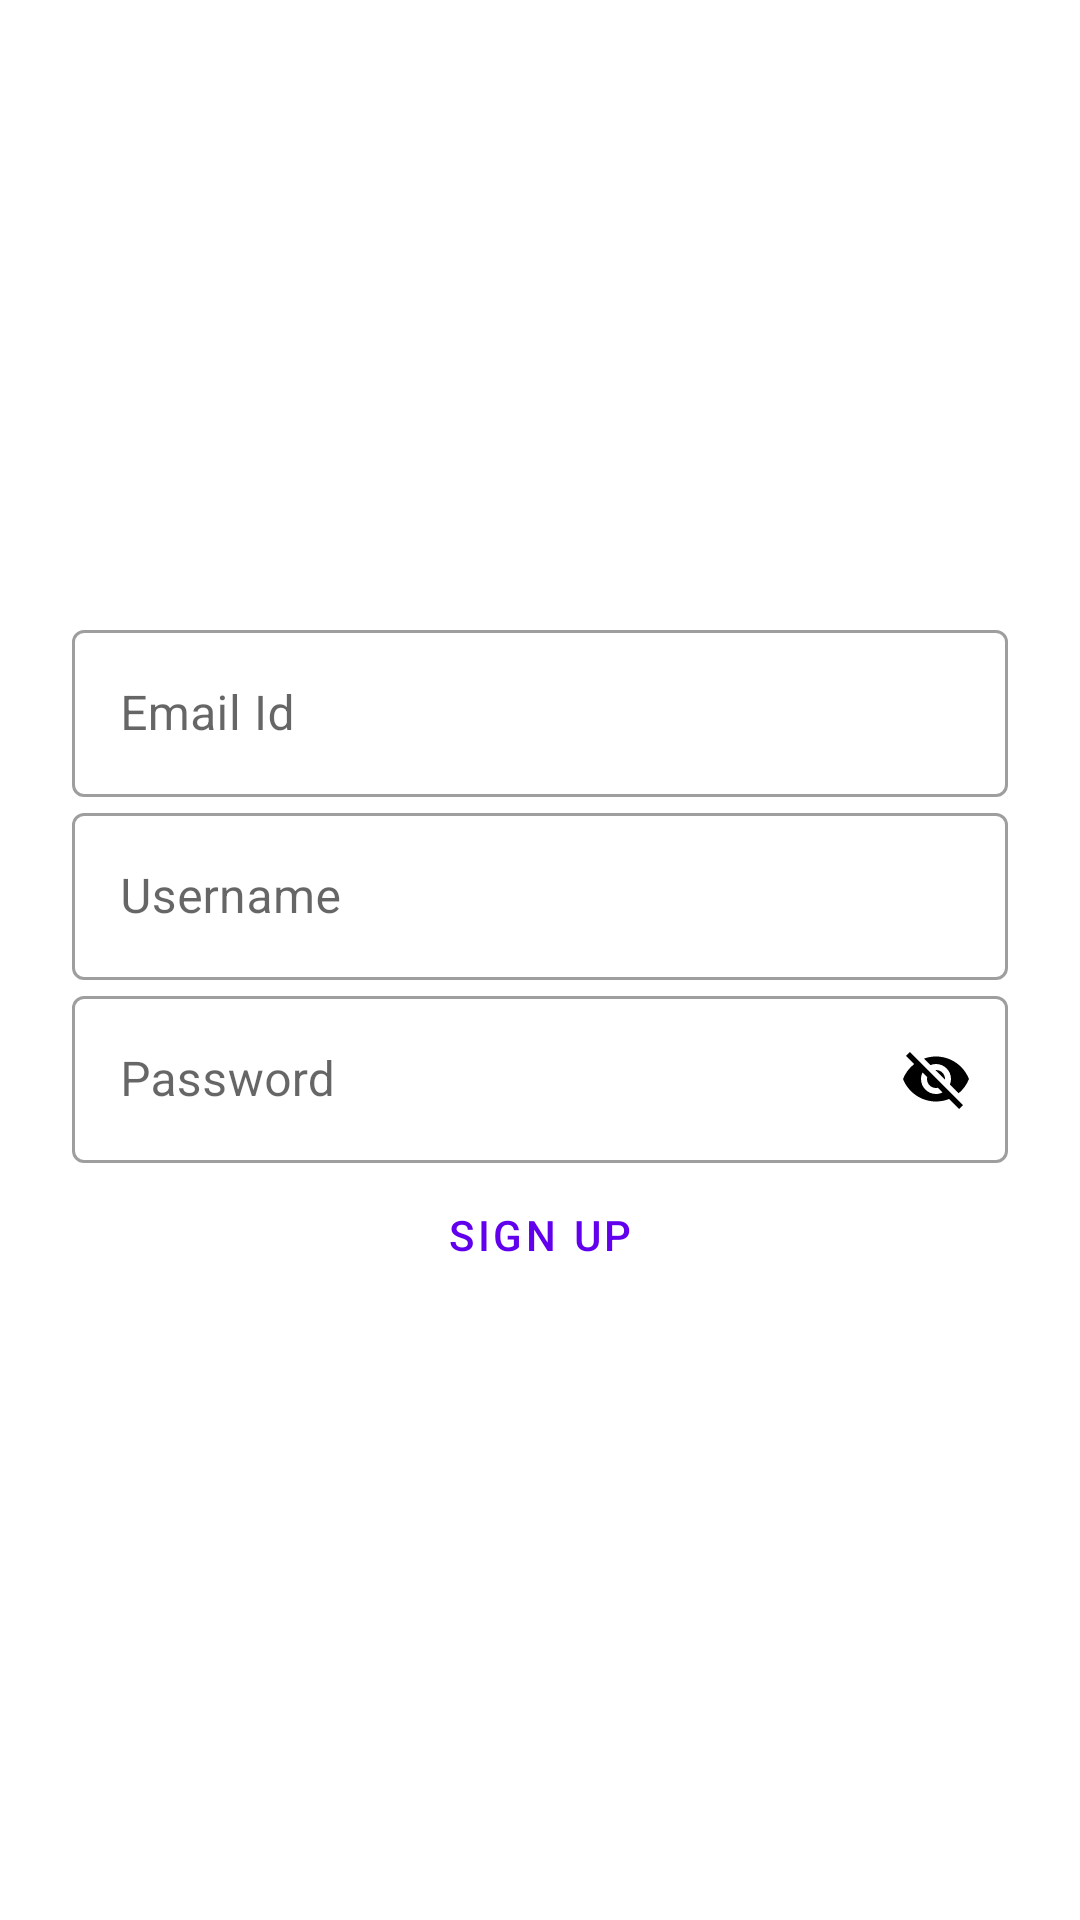

Android layout source for this screen:
<!-- AndroidManifest.xml: application theme Theme.NilnetEducation -->
<!-- res/layout/signup_fragment.xml -->
<?xml version="1.0" encoding="utf-8"?>
<androidx.constraintlayout.widget.ConstraintLayout
    xmlns:android="http://schemas.android.com/apk/res/android"
    xmlns:app="http://schemas.android.com/apk/res-auto"
    xmlns:tools="http://schemas.android.com/tools"
    android:layout_width="match_parent"
    android:layout_height="match_parent">

    <LinearLayout
        android:layout_width="match_parent"
        android:layout_height="wrap_content"
        android:layout_marginStart="24dp"
        android:layout_marginEnd="24dp"
        android:orientation="vertical"
        app:layout_constraintBottom_toBottomOf="parent"
        app:layout_constraintEnd_toEndOf="parent"
        app:layout_constraintStart_toStartOf="parent"
        app:layout_constraintTop_toTopOf="parent">

        <com.google.android.material.textfield.TextInputLayout
            style="@style/Widget.MaterialComponents.TextInputLayout.OutlinedBox"
            android:layout_width="match_parent"
            android:layout_height="wrap_content"
            android:hint="Email Id">

            <com.google.android.material.textfield.TextInputEditText
                android:id="@+id/signup_fragment_emailId"
                android:layout_width="match_parent"
                android:layout_height="wrap_content" />

        </com.google.android.material.textfield.TextInputLayout>

        <com.google.android.material.textfield.TextInputLayout
            style="@style/Widget.MaterialComponents.TextInputLayout.OutlinedBox"
            android:layout_width="match_parent"
            android:layout_height="wrap_content"
            android:hint="Username">

            <com.google.android.material.textfield.TextInputEditText
                android:id="@+id/signup_fragment_username"
                android:layout_width="match_parent"
                android:layout_height="wrap_content" />

        </com.google.android.material.textfield.TextInputLayout>

        <com.google.android.material.textfield.TextInputLayout
            style="@style/Widget.MaterialComponents.TextInputLayout.OutlinedBox"
            android:layout_width="match_parent"
            android:layout_height="wrap_content"
            android:hint="Password"
            app:passwordToggleEnabled="true"
            app:passwordToggleTint="@color/black">

            <com.google.android.material.textfield.TextInputEditText
                android:id="@+id/signup_fragment_password"
                android:layout_width="match_parent"
                android:layout_height="wrap_content" />

        </com.google.android.material.textfield.TextInputLayout>

        <Button
            android:id="@+id/signup_fragment_signupButton"
            style="@style/Widget.MaterialComponents.Button.OutlinedButton"
            android:layout_width="match_parent"
            android:layout_height="wrap_content"
            android:text="Sign up" />


    </LinearLayout>

</androidx.constraintlayout.widget.ConstraintLayout>
<!-- resources referenced by this layout -->
<resources>
  <style name="Theme.NilnetEducation" parent="Theme.MaterialComponents.DayNight.DarkActionBar">
          
          <item name="colorPrimary">@color/purple_500</item>
          <item name="colorPrimaryVariant">@color/purple_700</item>
          <item name="colorOnPrimary">@color/white</item>
          
          <item name="colorSecondary">@color/teal_200</item>
          <item name="colorSecondaryVariant">@color/teal_700</item>
          <item name="colorOnSecondary">@color/black</item>
          
          <item name="android:statusBarColor" tools:targetApi="l">?attr/colorPrimaryVariant</item>
          
      </style>
  <!-- not gathered from this repository: default colours our renderer supplied (Android Studio template values) -->
  <color name="purple_500">#FF6200EE</color>
  <color name="purple_700">#FF3700B3</color>
  <color name="teal_200">#FF03DAC5</color>
  <color name="teal_700">#FF018786</color>
  <color name="black">#FF000000</color>
  <color name="white">#FFFFFFFF</color>
</resources>
